Photos from the image-classification dataset "yolo_quality_data" in the GitHub repository Denis-Krapp/project_management. Its 2 classes are: bad, good.

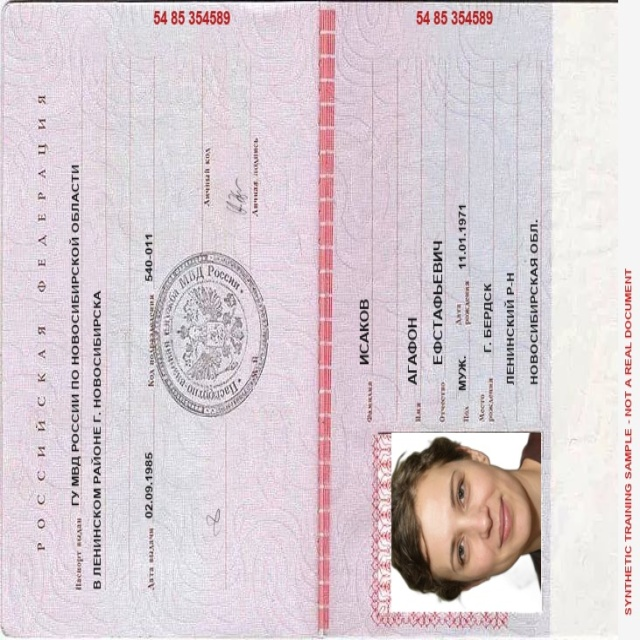
Label: good

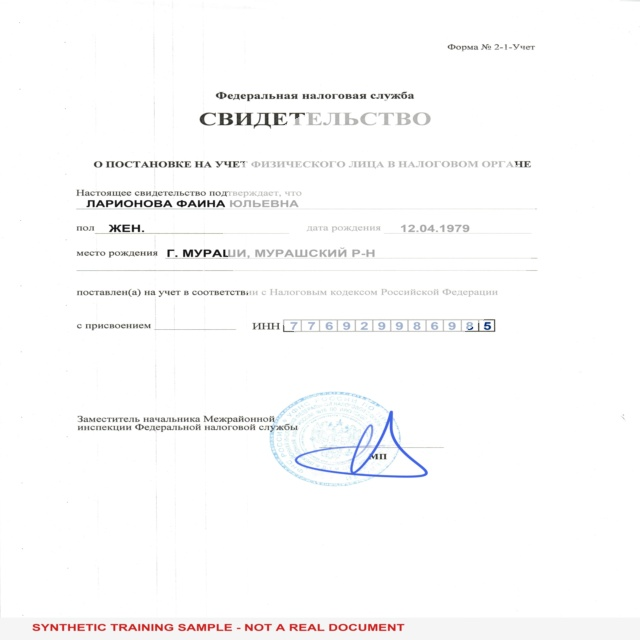
Label: bad

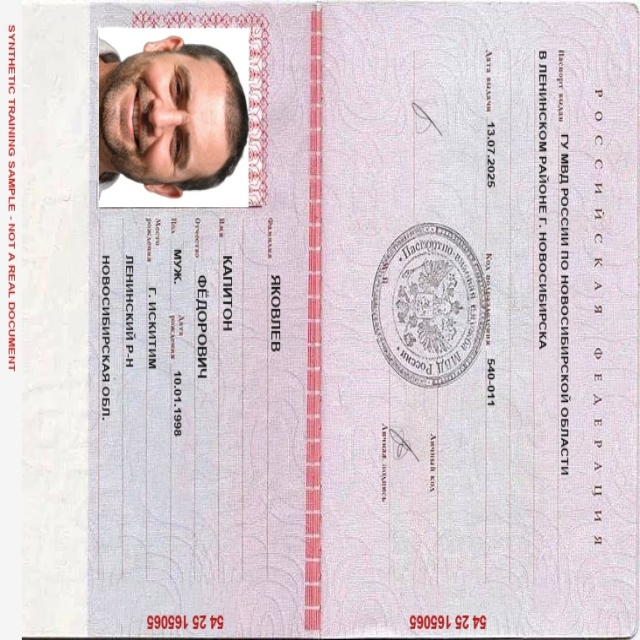
Label: good

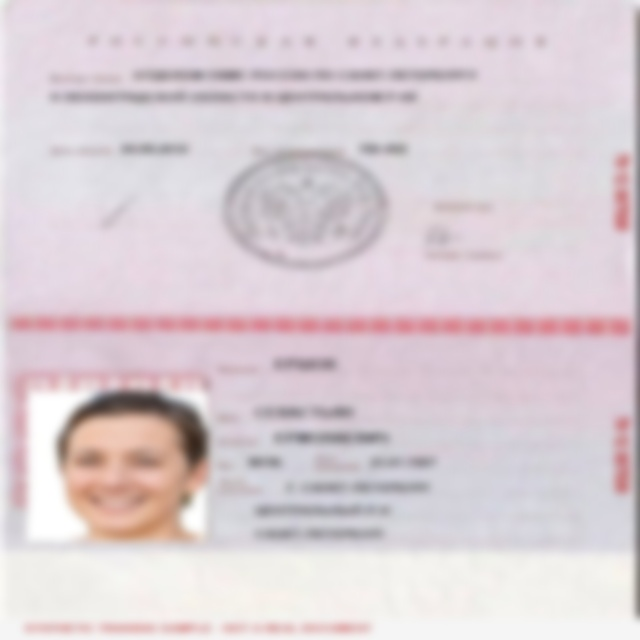
Label: bad

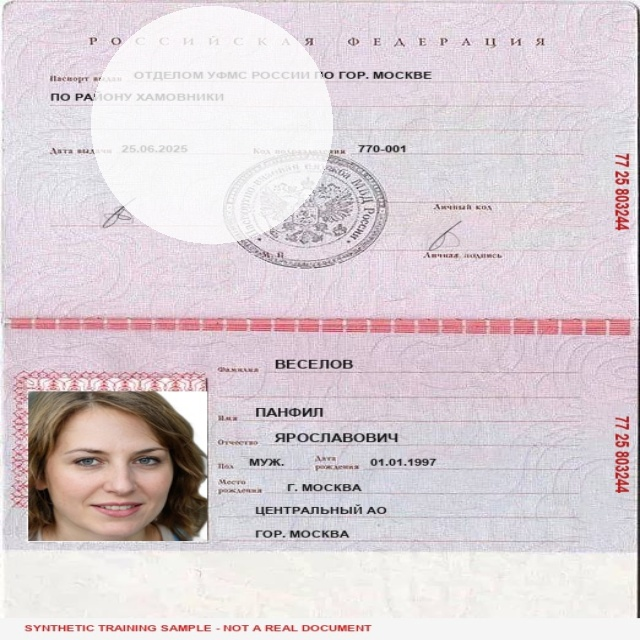
Label: bad
